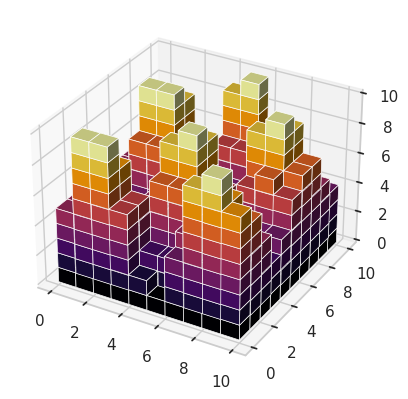

The matplotlib source for this figure: (Note: this script raises an exception after producing the figure.)
# -*- coding: utf-8 -*-
"""
Plot sinusoidal wave field as voxels
"""

__author__ = "Brendan Harmon"
__copyright__ = 'Copyright 20122, Algorithmic Landscapes'
__email__ =  "brendan.harmon@gmail.com"
__license__ = "GPLv3"
__version__ = "0.0.1"

# import libraries
import numpy as np
import matplotlib as mpl
import matplotlib.pyplot as plt
import seaborn as sns
sns.set(style = "whitegrid")

# set variables
u = 10
v = 10
w = 10

# plot voxels
x, y, z = np.indices((u, v, w))
volume = z < w/2 * np.sin(x)*np.cos(y) + w/2
axes = plt.subplot(projection='3d')
norm = mpl.colors.Normalize(vmin=z.min(), vmax=z.max())
colors = plt.cm.inferno(norm(z))
axes.voxels(volume, facecolors=colors, edgecolor='w', linewidth=0.5)

# create legend
legend = plt.cm.ScalarMappable(cmap=plt.cm.inferno, norm=norm)
legend.set_array([])
plt.colorbar(legend, shrink=0.5, aspect=16)

# save as image
fig = axes.get_figure()
fig.set_size_inches(8.5, 8.5)
fig.savefig('wave-voxels.png', dpi=300, bbox_inches='tight', pad_inches=0)